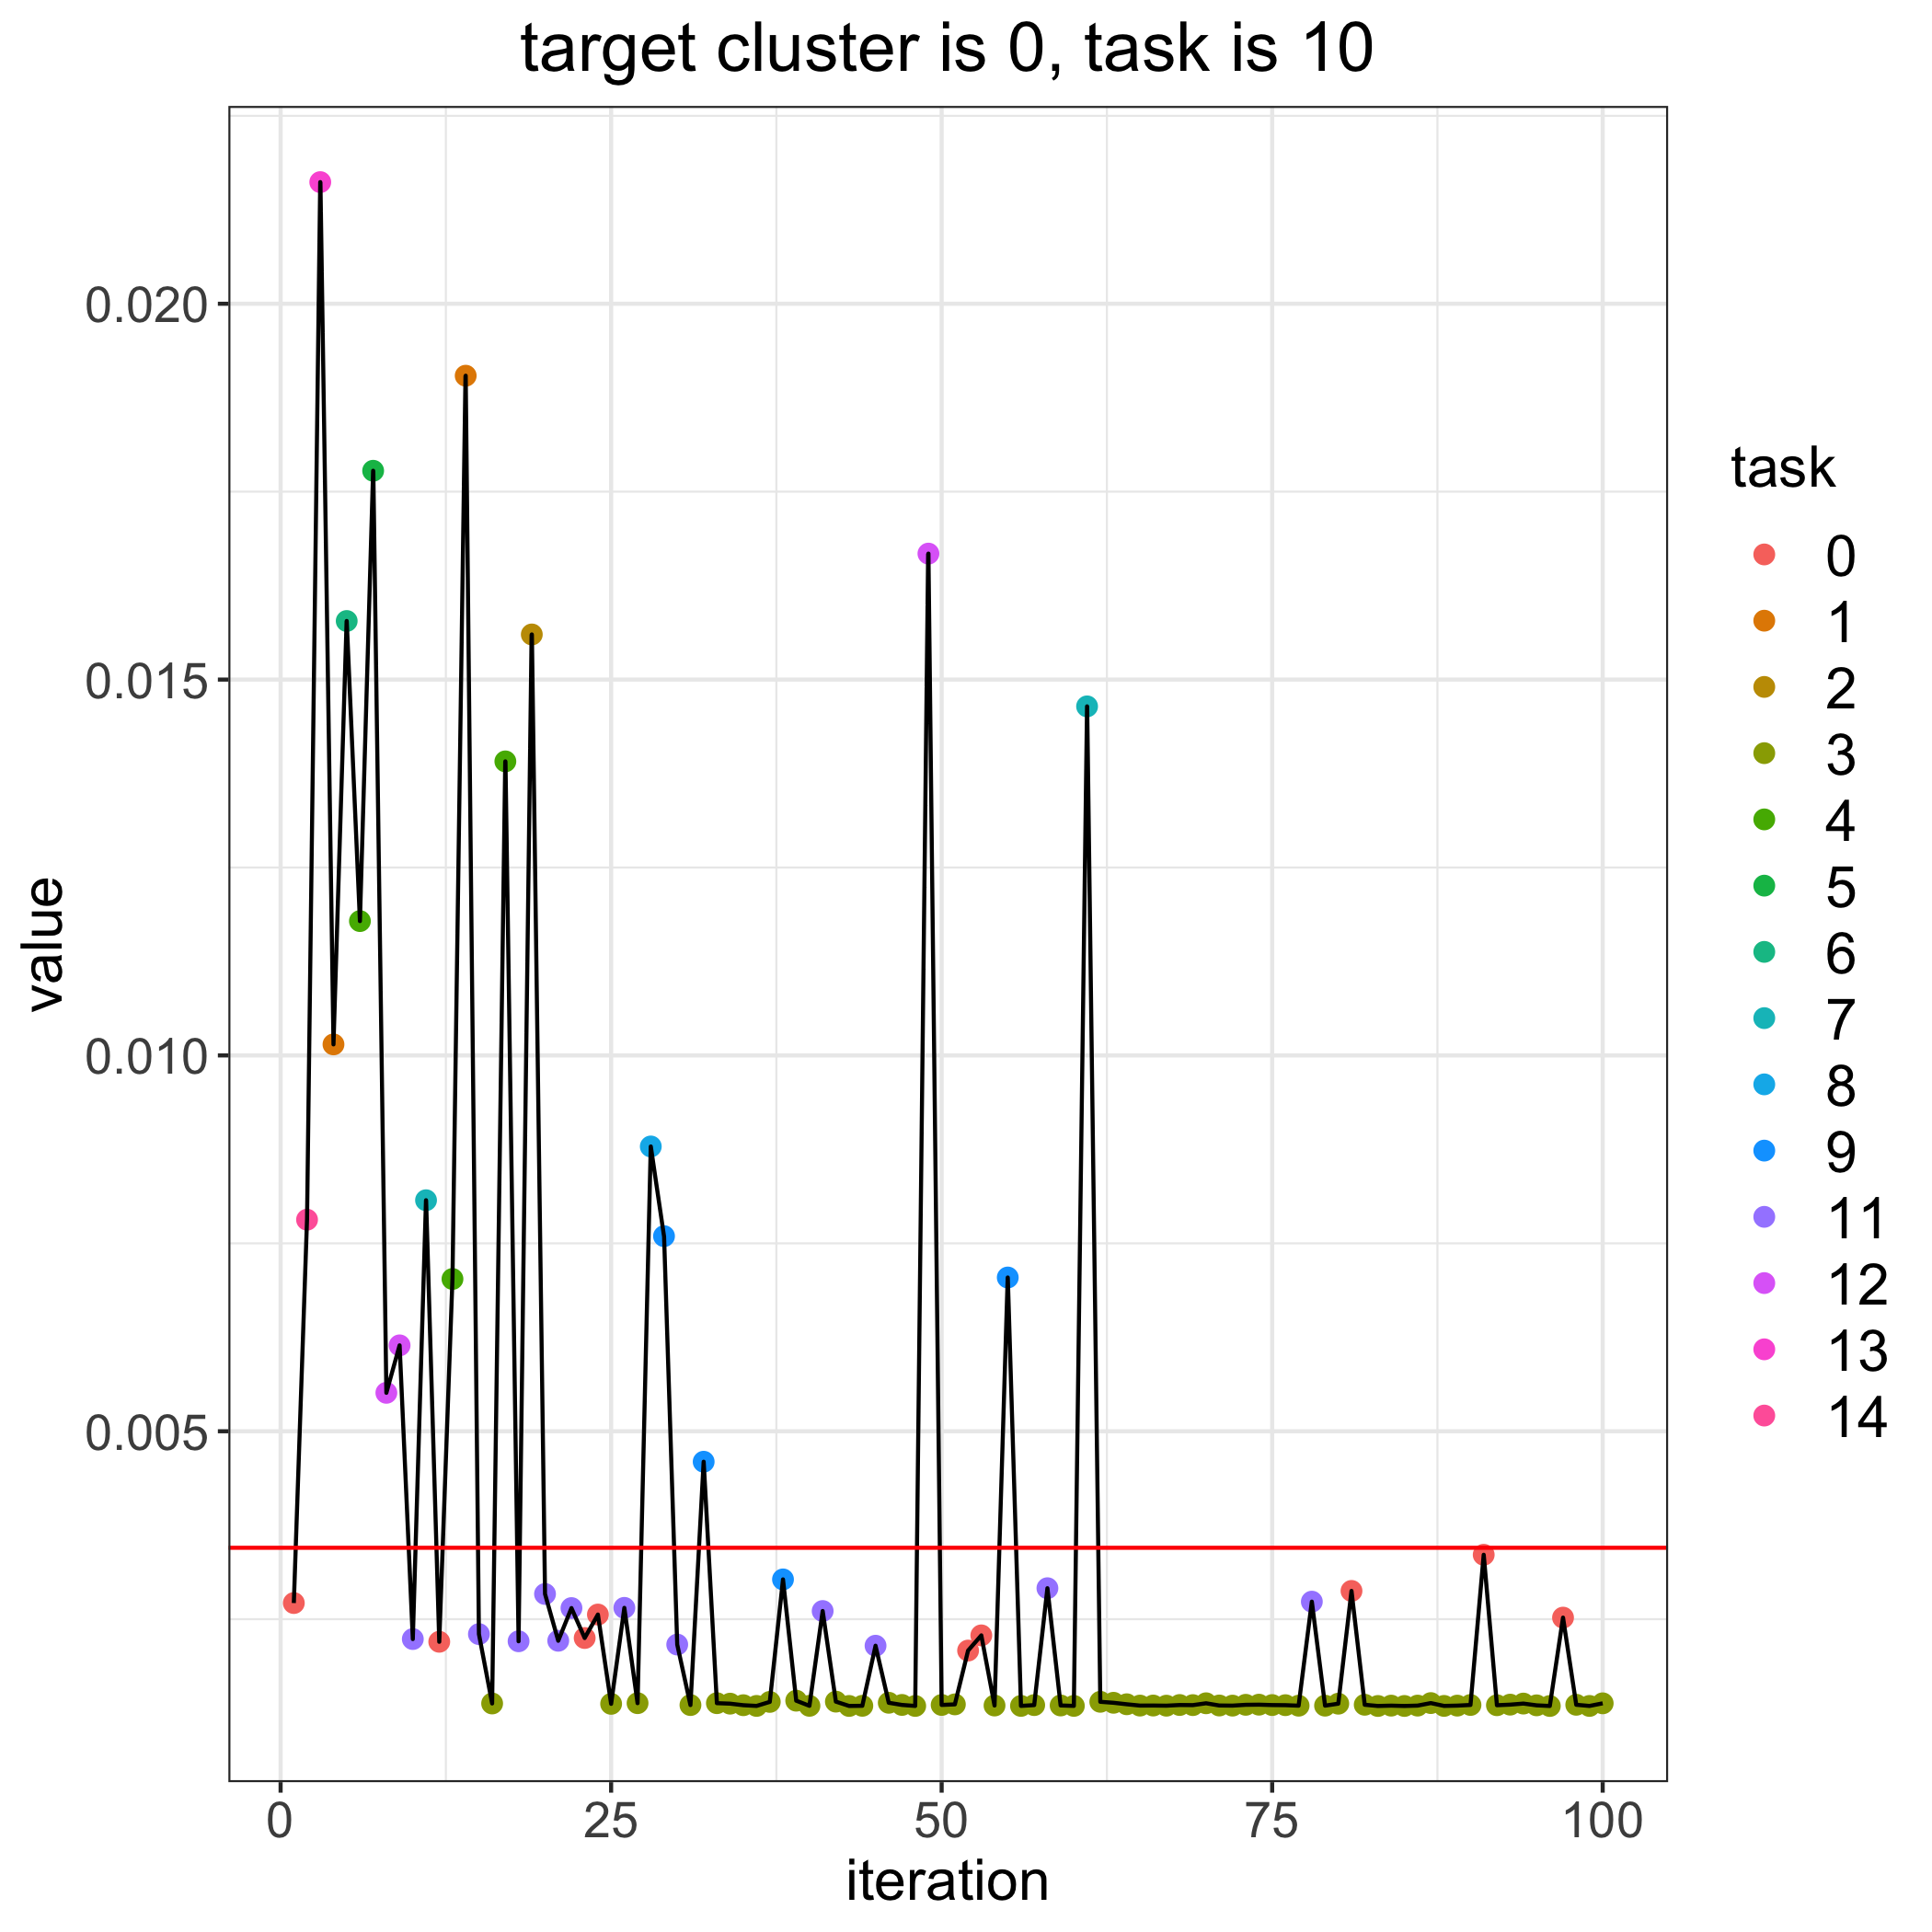

Values plotted in this chart, from the file beside it:
, losses, bandit_selects
0, 0.00345, 
1, 0.002715, 0.0
2, 0.007815, 14.0
3, 0.02162, 13.0
4, 0.01015, 1.0
5, 0.01578, 6.0
6, 0.01179, 4.0
7, 0.01778, 5.0
8, 0.005512, 12.0
9, 0.006143, 12.0
10, 0.002236, 11.0
11, 0.008073, 7.0
12, 0.002199, 0.0
13, 0.007026, 4.0
14, 0.01904, 1.0
15, 0.002302, 11.0
16, 0.001379, 3.0
17, 0.01391, 4.0
18, 0.002206, 11.0
19, 0.0156, 2.0
20, 0.002835, 11.0
21, 0.002213, 11.0
22, 0.002648, 11.0
23, 0.002249, 0.0
24, 0.002562, 0.0
25, 0.001374, 3.0
26, 0.002651, 11.0
27, 0.001383, 3.0
28, 0.008789, 8.0
29, 0.007596, 9.0
30, 0.002162, 11.0
31, 0.001358, 3.0
32, 0.004595, 9.0
33, 0.001383, 3.0
34, 0.001376, 3.0
35, 0.001356, 3.0
36, 0.001346, 3.0
37, 0.001399, 3.0
38, 0.003029, 9.0
39, 0.001416, 3.0
40, 0.001347, 3.0
41, 0.002609, 11.0
42, 0.001403, 3.0
43, 0.001346, 3.0
44, 0.001348, 3.0
45, 0.002147, 11.0
46, 0.001388, 3.0
47, 0.001359, 3.0
48, 0.001346, 3.0
49, 0.01668, 12.0
50, 0.001359, 3.0
51, 0.001367, 3.0
52, 0.002082, 0.0
53, 0.002285, 0.0
54, 0.001351, 3.0
55, 0.007045, 9.0
56, 0.001346, 3.0
57, 0.001357, 3.0
58, 0.002912, 11.0
59, 0.001352, 3.0
... 41 more rows
